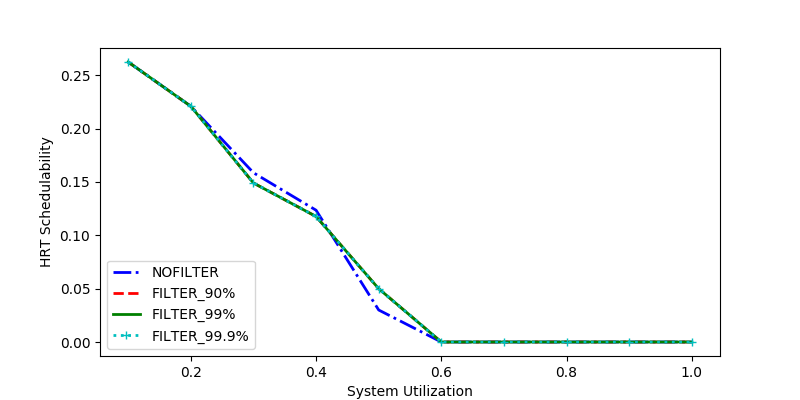

The file beside this chart, header and first rows:
sys_util, NOFILTER, FILTER_90%, FILTER_99%, FILTER_99.9%
0.9, 0.0, 0.0, 0.0, 0.0
1.0, 0.0, 0.0, 0.0, 0.0
0.4, 0.1235, 0.1176, 0.1176, 0.1176
0.8, 0.0, 0.0, 0.0, 0.0
0.3, 0.1587, 0.149, 0.149, 0.149
0.6, 0.0, 0.0, 0.0, 0.0
0.7, 0.0, 0.0, 0.0, 0.0
0.1, 0.2625, 0.2625, 0.2625, 0.2625
0.5, 0.03, 0.05, 0.05, 0.05
0.2, 0.221, 0.221, 0.221, 0.221
